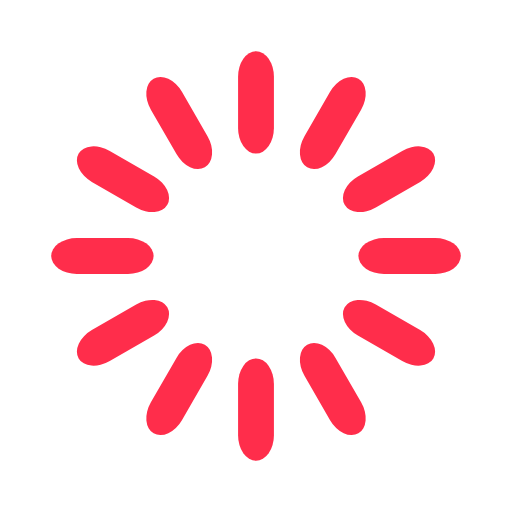
t = 0.00 s
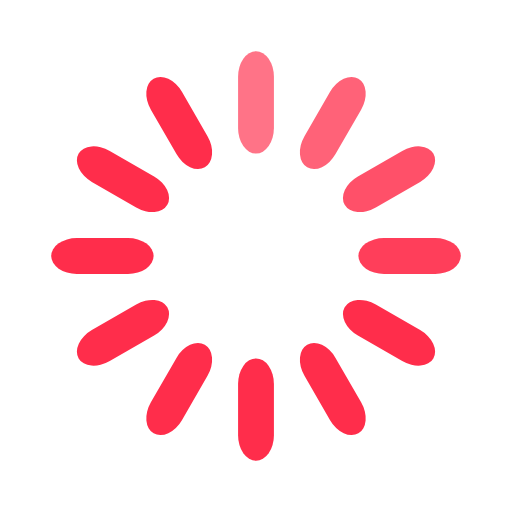
t = 0.33 s
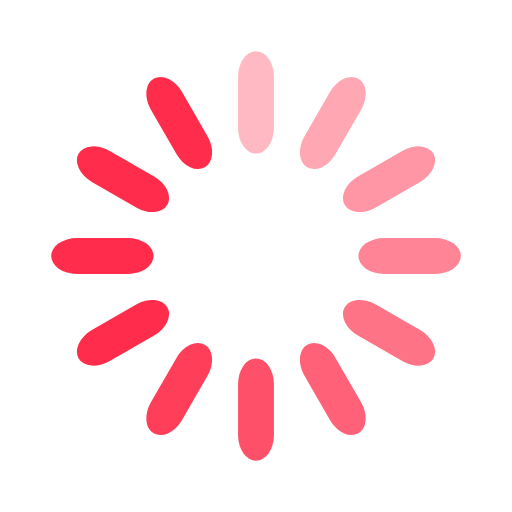
t = 0.67 s
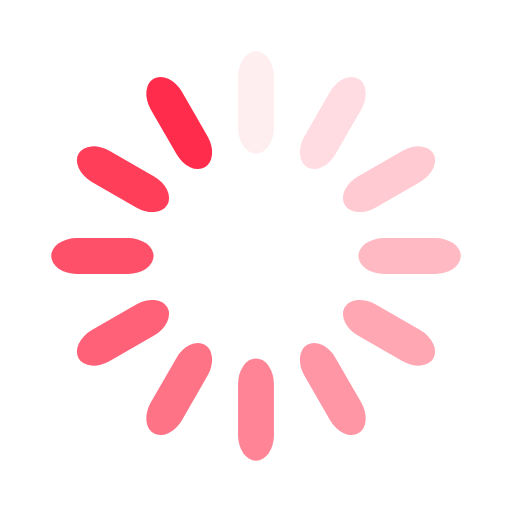
t = 0.92 s
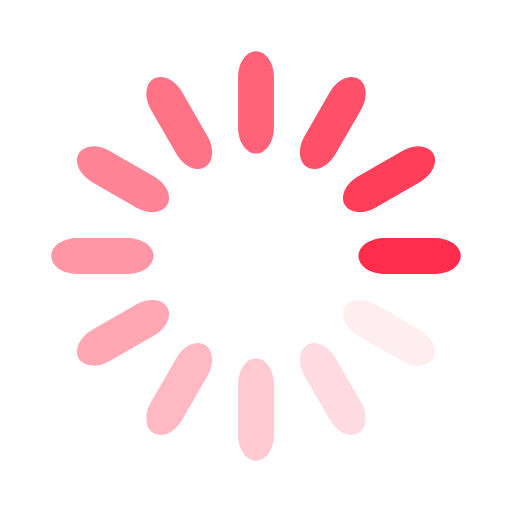
t = 1.25 s
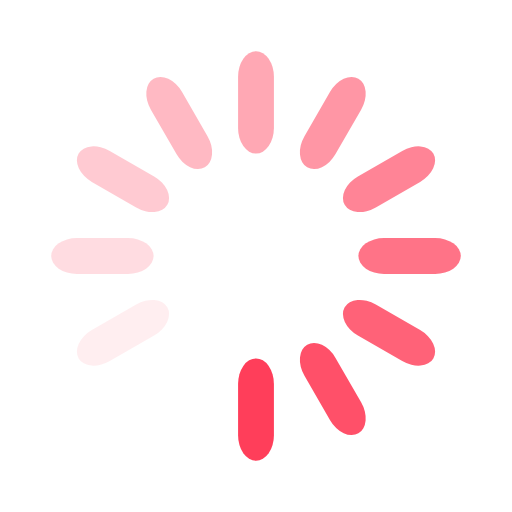
t = 1.58 s

The animated SVG that drew these frames (rendered in a browser with its animation timeline set to each time). Animation: 12 SMIL elements (animate=12); one cycle of 1.92 s, repeats indefinitely.

<svg width='120px' height='120px' xmlns="http://www.w3.org/2000/svg" viewBox="0 0 100 100"
     preserveAspectRatio="xMidYMid" class="uil-default">
    <rect x="0" y="0" width="100" height="100" fill="none" class="bk"></rect>
    <rect x='46.5' y='40' width='7' height='20' rx='5' ry='5' fill='#ff2d4b'
          transform='rotate(0 50 50) translate(0 -30)'>
        <animate attributeName='opacity' from='1' to='0' dur='1s' begin='0s' repeatCount='indefinite'/>
    </rect>
    <rect x='46.5' y='40' width='7' height='20' rx='5' ry='5' fill='#ff2d4b'
          transform='rotate(30 50 50) translate(0 -30)'>
        <animate attributeName='opacity' from='1' to='0' dur='1s' begin='0.08333333333333333s'
                 repeatCount='indefinite'/>
    </rect>
    <rect x='46.5' y='40' width='7' height='20' rx='5' ry='5' fill='#ff2d4b' transform='rotate(60 50 50) translate(0 -30)'>
        <animate attributeName='opacity' from='1' to='0' dur='1s' begin='0.16666666666666666s'
                 repeatCount='indefinite'/>
    </rect>
    <rect x='46.5' y='40' width='7' height='20' rx='5' ry='5' fill='#ff2d4b' transform='rotate(90 50 50) translate(0 -30)'>
        <animate attributeName='opacity' from='1' to='0' dur='1s' begin='0.25s' repeatCount='indefinite'/>
    </rect>
    <rect x='46.5' y='40' width='7' height='20' rx='5' ry='5' fill='#ff2d4b'
          transform='rotate(120 50 50) translate(0 -30)'>
        <animate attributeName='opacity' from='1' to='0' dur='1s' begin='0.3333333333333333s' repeatCount='indefinite'/>
    </rect>
    <rect x='46.5' y='40' width='7' height='20' rx='5' ry='5' fill='#ff2d4b'
          transform='rotate(150 50 50) translate(0 -30)'>
        <animate attributeName='opacity' from='1' to='0' dur='1s' begin='0.4166666666666667s' repeatCount='indefinite'/>
    </rect>
    <rect x='46.5' y='40' width='7' height='20' rx='5' ry='5' fill='#ff2d4b'
          transform='rotate(180 50 50) translate(0 -30)'>
        <animate attributeName='opacity' from='1' to='0' dur='1s' begin='0.5s' repeatCount='indefinite'/>
    </rect>
    <rect x='46.5' y='40' width='7' height='20' rx='5' ry='5' fill='#ff2d4b'
          transform='rotate(210 50 50) translate(0 -30)'>
        <animate attributeName='opacity' from='1' to='0' dur='1s' begin='0.5833333333333334s' repeatCount='indefinite'/>
    </rect>
    <rect x='46.5' y='40' width='7' height='20' rx='5' ry='5' fill='#ff2d4b'
          transform='rotate(240 50 50) translate(0 -30)'>
        <animate attributeName='opacity' from='1' to='0' dur='1s' begin='0.6666666666666666s' repeatCount='indefinite'/>
    </rect>
    <rect x='46.5' y='40' width='7' height='20' rx='5' ry='5' fill='#ff2d4b'
          transform='rotate(270 50 50) translate(0 -30)'>
        <animate attributeName='opacity' from='1' to='0' dur='1s' begin='0.75s' repeatCount='indefinite'/>
    </rect>
    <rect x='46.5' y='40' width='7' height='20' rx='5' ry='5' fill='#ff2d4b'
          transform='rotate(300 50 50) translate(0 -30)'>
        <animate attributeName='opacity' from='1' to='0' dur='1s' begin='0.8333333333333334s' repeatCount='indefinite'/>
    </rect>
    <rect x='46.5' y='40' width='7' height='20' rx='5' ry='5' fill='#ff2d4b'
          transform='rotate(330 50 50) translate(0 -30)'>
        <animate attributeName='opacity' from='1' to='0' dur='1s' begin='0.9166666666666666s' repeatCount='indefinite'/>
    </rect>
</svg>